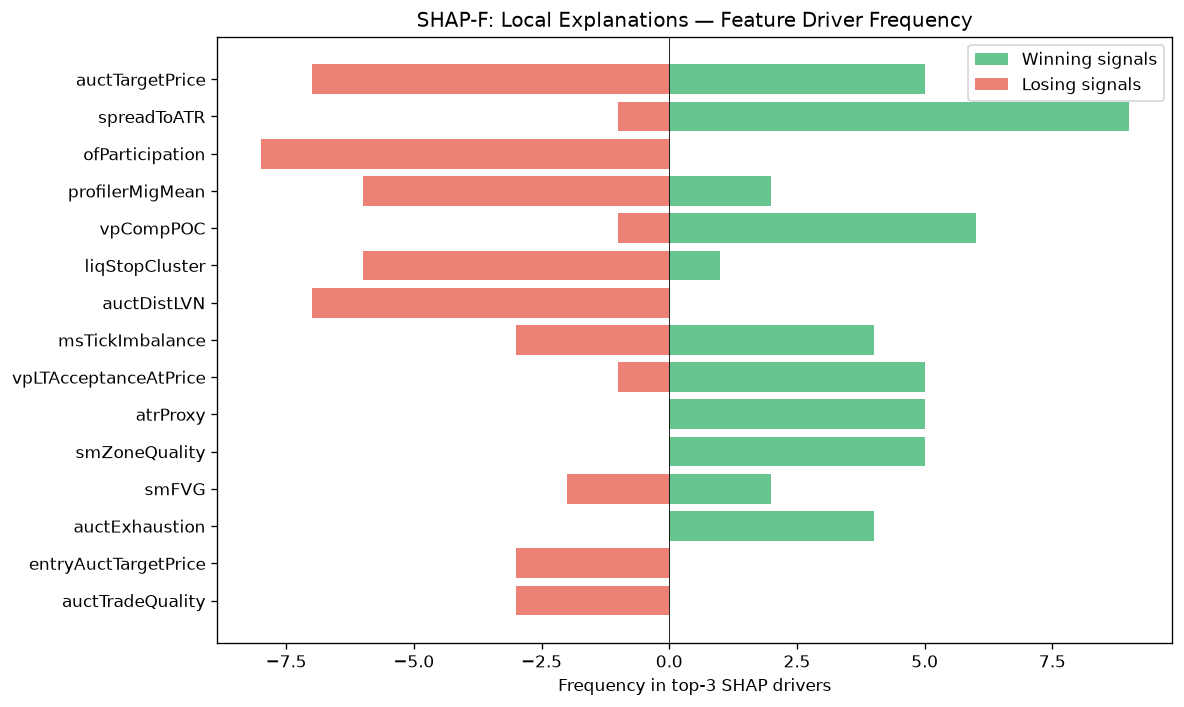

Values plotted in this chart, from the file beside it:
feature, win_top3_freq, lose_top3_freq, total_top3_freq, win_bias
auctTargetPrice, 5, 7, 12, 0.4167
spreadToATR, 9, 1, 10, 0.9
ofParticipation, 0, 8, 8, 0.0
profilerMigMean, 2, 6, 8, 0.25
vpCompPOC, 6, 1, 7, 0.8571
liqStopCluster, 1, 6, 7, 0.1429
auctDistLVN, 0, 7, 7, 0.0
msTickImbalance, 4, 3, 7, 0.5714
vpLTAcceptanceAtPrice, 5, 1, 6, 0.8333
atrProxy, 5, 0, 5, 1
smZoneQuality, 5, 0, 5, 1
smFVG, 2, 2, 4, 0.5
auctExhaustion, 4, 0, 4, 1
entryAuctTargetPrice, 0, 3, 3, 0.0
auctTradeQuality, 0, 3, 3, 0.0
msContext, 2, 0, 2, 1
auctAcceptance, 2, 0, 2, 1
liqSessionLiq, 0, 2, 2, 0.0
smMitigation, 0, 2, 2, 0.0
liqSweep, 0, 2, 2, 0.0
vpDevPOCSlope, 2, 0, 2, 1
vpLTPOC60d, 2, 0, 2, 1
spreadPoints, 0, 2, 2, 0.0
vpLTBalanceStability, 1, 0, 1, 1
auctRegimeConf, 1, 0, 1, 1
vpNearestNakedPOC, 1, 0, 1, 1
vpDistNakedPOC_ATR, 0, 1, 1, 0.0
liqContext, 0, 1, 1, 0.0
auctBalance, 0, 1, 1, 0.0
vpBestHVN, 1, 0, 1, 1
smContext, 0, 1, 1, 0.0
